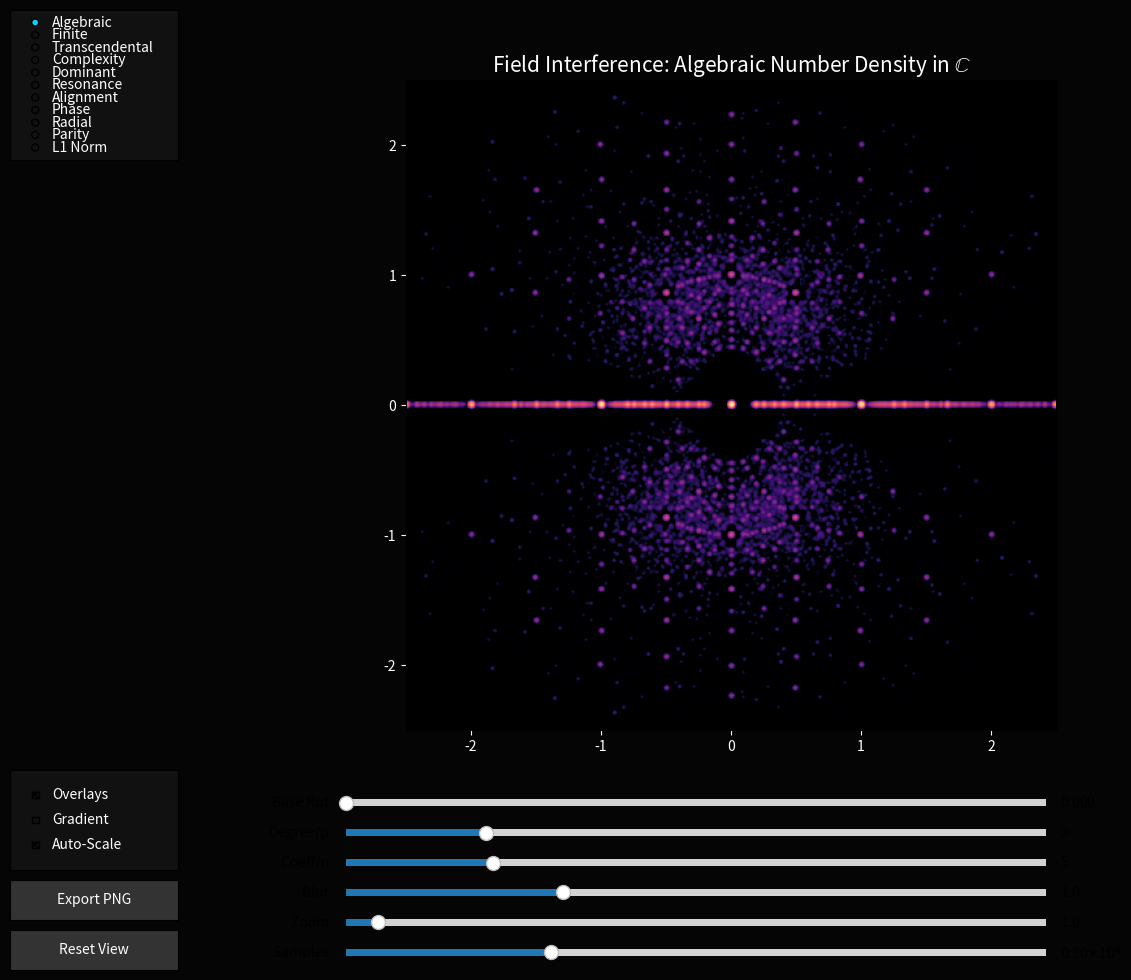

Write Python code to recreate this figure.
import numpy as np
import matplotlib.pyplot as plt
from matplotlib.widgets import Slider, RadioButtons, TextBox, CheckButtons, Button as MplButton
from scipy.ndimage import gaussian_filter
from matplotlib.colors import LogNorm

class TranscendentalFieldExplorer:
    def __init__(self, interactive=True):
        self.interactive = interactive
        self.mode = 'Algebraic' # 'Algebraic', 'Finite', 'Transcendental'
        
        # Base values
        self.bases = {
            'pi': np.pi,
            'e': np.e,
            'phi': (1 + 5**0.5) / 2,
            'pi + i': np.pi + 1j,
            'e^i': np.exp(1j),
            'i': 1j
        }
        self.current_base_val = np.pi
        self.current_base_name = 'pi'
        self.secondary_base_val = None
        self.secondary_base_name = ''
        self.colorbar = None
        self.coord_system = 'Standard'
        self.current_cmap = 'magma'
        self.show_overlays = True
        self.coeff_set = 'Standard'
        self.base_rotation = 0.0
        self.show_gradient = False
        self.auto_scale = True
        
        # Params
        self.max_degree = 3
        self.max_coeff = 5
        self.sigma = 1.0
        self.view_zoom = 1.0
        
        self.fig = plt.figure(figsize=(14, 10), facecolor='#050505')
        self.ax = self.fig.add_axes([0.15, 0.25, 0.75, 0.65], facecolor='black')
        
        if self.interactive:
            self.setup_widgets()
        
        self.update(None)

    def setup_widgets(self):
        # UI Organization: Fixed width panel on the left
        panel_x = 0.01
        panel_w = 0.12

        # Mode Selection
        ax_mode = self.fig.add_axes([panel_x, 0.82, panel_w, 0.15], facecolor='#111111')
        self.radio = RadioButtons(ax_mode, ('Algebraic', 'Finite', 'Transcendental', 'Complexity', 'Dominant', 'Resonance', 'Alignment', 'Phase', 'Radial', 'Parity', 'L1 Norm'), activecolor='#00d4ff')
        for label in self.radio.labels:
            label.set_color('white')
        self.radio.on_clicked(self.change_mode)

        # Coordinate System Selection
        self.ax_coord = self.fig.add_axes([panel_x, 0.71, panel_w, 0.1], facecolor='#111111')
        self.coord_radio = RadioButtons(self.ax_coord, ('Standard', 'Log-Polar', 'Reciprocal', 'Joukowsky', 'Euler Space'), activecolor='#00ff9d')
        for label in self.coord_radio.labels:
            label.set_color('white')
        self.coord_radio.on_clicked(self.change_coord)
        self.ax_coord.set_visible(False)

        # Colormap Selection
        self.ax_cmap = self.fig.add_axes([panel_x, 0.58, panel_w, 0.12], facecolor='#111111')
        self.cmap_radio = RadioButtons(self.ax_cmap, ('magma', 'viridis', 'twilight', 'ocean'), activecolor='#ffcc00')
        for label in self.cmap_radio.labels:
            label.set_color('white')
        self.cmap_radio.on_clicked(self.change_cmap)
        self.ax_cmap.set_visible(False)
        
        # Base Selection (for Transcendental mode)
        self.ax_base = self.fig.add_axes([panel_x, 0.42, panel_w, 0.15], facecolor='#111111')
        self.base_radio = RadioButtons(self.ax_base, list(self.bases.keys()), activecolor='#ff007f')
        for label in self.base_radio.labels:
            label.set_color('white')
        self.base_radio.on_clicked(self.change_base)
        self.ax_base.set_visible(False)

        # Custom Base Input
        self.ax_text = self.fig.add_axes([panel_x, 0.37, panel_w, 0.04], facecolor='#111111')
        self.text_box = TextBox(self.ax_text, 'Base A: ', initial='pi', color='white', hovercolor='#333333')
        self.text_box.on_submit(self.submit_custom_base)
        self.ax_text.set_visible(False)

        self.ax_text2 = self.fig.add_axes([panel_x, 0.32, panel_w, 0.04], facecolor='#111111')
        self.text_box2 = TextBox(self.ax_text2, 'Base B: ', initial='', color='white', hovercolor='#333333')
        self.text_box2.on_submit(self.submit_secondary_base)
        self.ax_text2.set_visible(False)

        # Coefficient Set Selection
        self.ax_coeff = self.fig.add_axes([panel_x, 0.22, panel_w, 0.09], facecolor='#111111')
        self.coeff_radio = RadioButtons(self.ax_coeff, ('Standard', 'Binary', 'Littlewood'), activecolor='#ff5500')
        for label in self.coeff_radio.labels:
            label.set_color('white')
        self.coeff_radio.on_clicked(self.change_coeff_set)
        self.ax_coeff.set_visible(False)

        # Overlays Toggle
        self.ax_check = self.fig.add_axes([panel_x, 0.11, panel_w, 0.1], facecolor='#111111')
        self.check = CheckButtons(self.ax_check, ['Overlays', 'Gradient', 'Auto-Scale'], [True, False, True])
        for label in self.check.labels:
            label.set_color('white')
        self.check.on_clicked(self.toggle_checks)

        # Export Button
        self.ax_export = self.fig.add_axes([panel_x, 0.06, panel_w, 0.04], facecolor='#111111')
        self.btn_export = MplButton(self.ax_export, 'Export PNG', color='#333333', hovercolor='#555555')
        self.btn_export.label.set_color('white')
        self.btn_export.on_clicked(self.export_high_res)

        # Reset View Button
        self.ax_reset = self.fig.add_axes([panel_x, 0.01, panel_w, 0.04], facecolor='#111111')
        self.btn_reset = MplButton(self.ax_reset, 'Reset View', color='#333333', hovercolor='#555555')
        self.btn_reset.label.set_color('white')
        self.btn_reset.on_clicked(self.reset_view)
        
        # Sliders
        self.ax_s1 = self.fig.add_axes([0.25, 0.14, 0.5, 0.015], facecolor='#222222')
        self.s1 = Slider(self.ax_s1, 'Degree/p ', 1, 11, valinit=3, valstep=1)
        
        self.ax_s2 = self.fig.add_axes([0.25, 0.11, 0.5, 0.015], facecolor='#222222')
        self.s2 = Slider(self.ax_s2, 'Coeff/n ', 1, 20, valinit=5, valstep=1)
        
        self.ax_s3 = self.fig.add_axes([0.25, 0.08, 0.5, 0.015], facecolor='#222222')
        self.s3 = Slider(self.ax_s3, 'Blur ', 0.1, 3.0, valinit=1.0)

        self.ax_s4 = self.fig.add_axes([0.25, 0.05, 0.5, 0.015], facecolor='#222222')
        self.s4 = Slider(self.ax_s4, 'Zoom ', 0.1, 20.0, valinit=1.0)

        self.ax_s5 = self.fig.add_axes([0.25, 0.02, 0.5, 0.015], facecolor='#222222')
        self.s5 = Slider(self.ax_s5, 'Samples ', 1e4, 1e6, valinit=3e5, valstep=1e4)

        self.ax_s6 = self.fig.add_axes([0.25, 0.17, 0.5, 0.015], facecolor='#222222')
        self.s6 = Slider(self.ax_s6, 'Base Rot ', 0, 2*np.pi, valinit=0.0)
        
        self.s1.on_changed(self.update)
        self.s2.on_changed(self.update)
        self.s3.on_changed(self.update)
        self.s4.on_changed(self.update)
        self.s5.on_changed(self.update)
        self.s6.on_changed(self.update)

    def change_mode(self, label):
        self.mode = label
        is_trans = self.mode in ['Transcendental', 'Complexity', 'Dominant', 'Resonance', 'Alignment', 'Phase', 'Radial', 'Parity', 'L1 Norm']
        self.ax_base.set_visible(is_trans)
        self.ax_text.set_visible(is_trans)
        self.ax_text2.set_visible(is_trans)
        self.ax_coord.set_visible(is_trans)
        self.ax_cmap.set_visible(is_trans)
        self.ax_coeff.set_visible(is_trans)

        if self.mode == 'Algebraic':
            self.s1.label.set_text('Max Degree ')
            self.s2.label.set_text('Max Coeff ')
            self.ax_s3.set_visible(True)
        elif self.mode == 'Finite':
            self.s1.label.set_text('Prime p ')
            self.s2.label.set_text('Degree n ')
            self.ax_s3.set_visible(False)
        else:
            self.s1.label.set_text('Extension Deg ')
            self.s2.label.set_text('Coeff Range ')
            self.ax_s3.set_visible(True)
        self.update(None)

    def change_coord(self, label):
        self.coord_system = label
        self.update(None)

    def change_cmap(self, label):
        self.current_cmap = label
        self.update(None)

    def change_coeff_set(self, label):
        self.coeff_set = label
        self.update(None)

    def change_base(self, label):
        self.current_base_name = label
        self.current_base_val = self.bases[label]
        self.update(None)

    def toggle_checks(self, label):
        if label == 'Overlays':
            self.show_overlays = not self.show_overlays
        elif label == 'Gradient':
            self.show_gradient = not self.show_gradient
        elif label == 'Auto-Scale':
            self.auto_scale = not self.auto_scale
        self.update(None)

    def reset_view(self, event):
        self.s4.set_val(1.0)
        self.s6.set_val(0.0)
        self.update(None)

    def export_high_res(self, event):
        filename = f"field_export_{self.current_base_name}_{self.mode}_{self.coord_system}.png"
        self.fig.savefig(filename, dpi=600, facecolor='#050505')
        print(f"High-resolution export saved to {filename}")

    def submit_custom_base(self, text):
        val = self._safe_eval(text)
        if val is not None:
            self.current_base_name = text
            self.current_base_val = complex(val)
            self.update(None)

    def submit_secondary_base(self, text):
        if not text.strip():
            self.secondary_base_val = None
            self.secondary_base_name = ''
        else:
            val = self._safe_eval(text)
            if val is not None:
                self.secondary_base_name = text
                self.secondary_base_val = complex(val)
        self.update(None)

    def _safe_eval(self, text):
        try:
            allowed_names = {
                'pi': np.pi, 'e': np.e, 'phi': (1 + 5**0.5) / 2, 'i': 1j,
                'j': 1j, 'exp': np.exp, 'sin': np.sin, 'cos': np.cos,
                'sqrt': np.sqrt, 'log': np.log
            }
            return eval(text, {"__builtins__": None}, allowed_names)
        except Exception as e:
            print(f"Error evaluating expression '{text}': {e}")
            return None

    def get_convergents(self, x, n=8):
        convergents = []
        if abs(x.imag) > 1e-9:
            return convergents
        x = x.real
        a = int(np.floor(x))
        convergents.append(a)
        rem = x - a
        for _ in range(n):
            if abs(rem) < 1e-10: break
            inv = 1.0 / rem
            a = int(np.floor(inv))
            convergents.append(a)
            rem = inv - a

        # Build p/q
        results = []
        for i in range(1, len(convergents) + 1):
            p, q = 1, 0
            for j in reversed(range(i)):
                p, q = convergents[j] * p + q, p
            results.append(p / q if q != 0 else p)
        return results

    def draw_transcendental(self, deg, coeff_range, sigma, mode='Transcendental', zoom=1.0, num_samples=300000, rotation=0.0):
        res = int(min(1200, 400 + 200 * np.log10(num_samples/1e4) * np.sqrt(zoom)))
        base = self.current_base_val * np.exp(1j * rotation)

        def get_coeffs(ns, d):
            if self.coeff_set == 'Binary':
                c = np.random.randint(0, 2, (ns, d + 1))
            elif self.coeff_set == 'Littlewood':
                c = np.random.choice([-1, 1], size=(ns, d + 1))
            else: # Standard
                c = np.random.randint(-coeff_range, coeff_range + 1, (ns, d + 1))
            c[np.all(c == 0, axis=1), 0] = 1
            return c

        if self.secondary_base_val is None:
            coeffs = get_coeffs(num_samples, deg)
            powers = base ** np.arange(deg + 1)
            vals = coeffs @ powers
        else:
            d_sub = max(1, deg // 2)
            pa = base ** np.arange(d_sub + 1)
            pb = self.secondary_base_val ** np.arange(d_sub + 1)
            p_matrix = np.outer(pa, pb).flatten()
            n_terms = len(p_matrix)
            coeffs = get_coeffs(num_samples, n_terms - 1)
            vals = coeffs @ p_matrix

        if self.coord_system == 'Log-Polar':
            r = np.abs(vals)
            theta = np.angle(vals)
            r[r < 1e-9] = 1e-9
            mapped_vals = np.log(r) + 1j * theta
        elif self.coord_system == 'Reciprocal':
            mask = np.abs(vals) > 1e-9
            mapped_vals = np.zeros_like(vals)
            mapped_vals[mask] = 1.0 / vals[mask]
        elif self.coord_system == 'Joukowsky':
            mask = np.abs(vals) > 1e-9
            mapped_vals = np.zeros_like(vals)
            mapped_vals[mask] = vals[mask] + 1.0 / vals[mask]
        elif self.coord_system == 'Euler Space':
            scale = np.abs(base) if np.abs(base) > 0 else 1.0
            mapped_vals = np.exp(1j * np.pi * vals / scale)
        else:
            mapped_vals = vals

        if self.auto_scale:
            limit = np.percentile(np.abs(mapped_vals), 95) / zoom
            x_range = (-limit, limit)
            y_range = (-limit, limit)
        else:
            limit = 10.0 / zoom
            x_range = (-limit, limit)
            y_range = (-limit, limit)
        
        title_base = self.current_base_name.replace('_', '\\_')

        if mode != 'Transcendental':
            ix = ((mapped_vals.real - x_range[0]) / (x_range[1] - x_range[0]) * (res - 1)).astype(int)
            iy = ((mapped_vals.imag - y_range[0]) / (y_range[1] - y_range[0]) * (res - 1)).astype(int)
            mask = (ix >= 0) & (ix < res) & (iy >= 0) & (iy < res)

            cmap = self.current_cmap
            if mode == 'Complexity':
                metric = np.sum(np.abs(coeffs), axis=1)
                label = 'Min L1 Coefficient Complexity'
                Z_metric = np.full((res, res), np.inf)
                np.minimum.at(Z_metric, (iy[mask], ix[mask]), metric[mask].astype(float))
                Z_metric[np.isinf(Z_metric)] = np.nan
            elif mode == 'Dominant':
                if self.secondary_base_val is None:
                    terms = np.abs(coeffs * powers)
                else:
                    terms = np.abs(coeffs * p_matrix)
                metric = np.argmax(terms, axis=1)
                label = 'Dominant Power Index'
                Z_metric = np.full((res, res), -1.0)
                np.maximum.at(Z_metric, (iy[mask], ix[mask]), metric[mask].astype(float))
                Z_metric[Z_metric == -1.0] = np.nan
            elif mode == 'Resonance':
                convs = np.array(self.get_convergents(base, n=12)) if abs(base.imag) < 1e-9 else np.array([0, 1, 1j, -1, -1j])
                dists = np.abs(vals[:, np.newaxis] - convs)
                metric = np.min(dists, axis=1)
                metric = -np.log10(metric + 1e-12)
                label = 'Rational Resonance Intensity'
                Z_metric = np.full((res, res), -15.0)
                np.maximum.at(Z_metric, (iy[mask], ix[mask]), metric[mask].astype(float))
                Z_metric[Z_metric == -15.0] = np.nan
            elif mode in ['Alignment', 'L1 Norm']:
                if mode == 'Alignment':
                    if self.secondary_base_val is None:
                        terms = coeffs * powers
                    else:
                        terms = coeffs * p_matrix
                    args = np.angle(terms)
                    metric = 1.0 - np.abs(np.mean(np.exp(1j * args), axis=1))
                    label = 'Phase Symmetrization Index'
                else: # L1 Norm
                    metric = np.sum(np.abs(coeffs), axis=1)
                    label = 'Sum of Absolute Coeffs'

                H_sum, _, _ = np.histogram2d(mapped_vals.real[mask], mapped_vals.imag[mask], bins=res,
                                             range=[[x_range[0], x_range[1]], [y_range[0], y_range[1]]],
                                             weights=metric[mask])
                H_count, _, _ = np.histogram2d(mapped_vals.real[mask], mapped_vals.imag[mask], bins=res,
                                               range=[[x_range[0], x_range[1]], [y_range[0], y_range[1]]])
                Z_metric = np.divide(H_sum.T, H_count.T, out=np.full((res, res), np.nan), where=H_count.T > 0)
            elif mode == 'Phase':
                metric = np.angle(vals)
                label = 'Argument (Phase)'
                Z_metric = np.full((res, res), -4.0)
                np.maximum.at(Z_metric, (iy[mask], ix[mask]), metric[mask].astype(float))
                Z_metric[Z_metric == -4.0] = np.nan
            elif mode == 'Radial':
                metric = np.abs(vals)
                label = 'Radial Distance'
                Z_metric = np.full((res, res), -1.0)
                np.maximum.at(Z_metric, (iy[mask], ix[mask]), metric[mask].astype(float))
                Z_metric[Z_metric == -1.0] = np.nan
            elif mode == 'Parity':
                metric = np.sum(coeffs, axis=1) % 2
                label = 'Coefficient Parity'
                Z_metric = np.full((res, res), -1.0)
                np.maximum.at(Z_metric, (iy[mask], ix[mask]), metric[mask].astype(float))
                Z_metric[Z_metric == -1.0] = np.nan

            im = self.ax.imshow(Z_metric, extent=[x_range[0], x_range[1], y_range[0], y_range[1]],
                                origin='lower', cmap=cmap)
            if self.colorbar:
                self.colorbar.remove()
            self.colorbar = self.fig.colorbar(im, ax=self.ax, label=label)
            self.colorbar.ax.yaxis.label.set_color('white')
            self.colorbar.ax.tick_params(colors='white')
            self.ax.set_title(rf"Transcendental Analysis: $\mathbb{{Q}}({title_base})$" + "\n" + f"{label} across the extension", color='white', fontsize=14)
        else:
            if self.colorbar:
                self.colorbar.remove()
                self.colorbar = None
            H, _, _ = np.histogram2d(mapped_vals.real, mapped_vals.imag, bins=res, range=[[x_range[0], x_range[1]], [y_range[0], y_range[1]]])
            Z_final = gaussian_filter(H.T, sigma=sigma)
            if self.show_gradient:
                gy, gx = np.gradient(Z_final)
                Z_final = np.sqrt(gx**2 + gy**2)
                norm = plt.Normalize(vmin=0, vmax=np.percentile(Z_final, 99))
            else:
                vmin = 1.0
                vmax = max(vmin + 1.0, np.max(Z_final))
                norm = LogNorm(vmin=vmin, vmax=vmax)
            self.ax.imshow(Z_final, extent=[x_range[0], x_range[1], y_range[0], y_range[1]], origin='lower', cmap=self.current_cmap, norm=norm)
            title = rf"$\mathbb{{Q}}({title_base}"
            if self.secondary_base_val is not None:
                title_b = self.secondary_base_name.replace('_', '\\_')
                title += f", {title_b}"
            title += ")$"
            self.ax.set_title(f"Transcendental Field Interference: {title}\n" + rf"Coupled Extension micro-structures", color='white', fontsize=14)

        if not np.iscomplex(base) and self.show_overlays:
            convs = self.get_convergents(base)
            self.ax.scatter(convs, np.zeros_like(convs), color='red', s=50, marker='x', label='Rational Convergents', zorder=5)
            self.ax.legend(facecolor='#111111', labelcolor='white')
        if self.show_overlays:
            self.draw_reference_overlays(x_range, y_range)

    def draw_reference_overlays(self, x_range, y_range):
        t = np.linspace(0, 2*np.pi, 500)
        circle = np.exp(1j * t)
        if self.coord_system == 'Log-Polar':
            mapped_circle = np.log(np.abs(circle) + 1e-9) + 1j * np.angle(circle)
        elif self.coord_system == 'Reciprocal':
            mapped_circle = 1.0 / circle
        else:
            mapped_circle = circle
        self.ax.plot(mapped_circle.real, mapped_circle.imag, color='white', linestyle='--', alpha=0.3, lw=1, label='Unit Circle')
        self.ax.axhline(0, color='white', alpha=0.1, lw=0.5)
        self.ax.axvline(0, color='white', alpha=0.1, lw=0.5)

    def draw_algebraic(self, deg, coeff, sigma):
        res = 500
        all_roots = []
        for d in range(1, deg + 1):
            num_samples = 20000 // d
            polys = np.random.randint(-coeff, coeff + 1, (num_samples, d + 1)).astype(float)
            polys[polys[:, -1] == 0, -1] = 1
            if d == 1:
                all_roots.extend(-polys[:, 0] / polys[:, 1])
            else:
                monic = polys[:, :-1] / polys[:, -1:]
                matrices = np.zeros((num_samples, d, d))
                matrices[:, 1:, :-1] = np.eye(d - 1)
                matrices[:, :, -1] = -monic
                roots = np.linalg.eigvals(matrices)
                all_roots.extend(roots.flatten())
        all_roots = np.array(all_roots)
        mask = (np.abs(all_roots.real) <= 2.5) & (np.abs(all_roots.imag) <= 2.5)
        roots = all_roots[mask]
        H, _, _ = np.histogram2d(roots.real, roots.imag, bins=res, range=[[-2.5, 2.5], [-2.5, 2.5]])
        Z_blur = gaussian_filter(H.T, sigma=sigma)
        vmin = 0.1
        vmax = max(vmin + 1.0, np.max(Z_blur))
        self.ax.imshow(Z_blur, extent=[-2.5, 2.5, -2.5, 2.5], origin='lower', cmap='magma', norm=LogNorm(vmin=vmin, vmax=vmax))
        self.ax.set_title(r"Field Interference: Algebraic Number Density in $\mathbb{C}$", color='white', fontsize=15)

    def draw_finite(self, p, n):
        primes = [2, 3, 5, 7, 11, 13, 17, 19, 23, 29, 31]
        p = min(primes, key=lambda x:abs(x-p))
        elements = []
        for i in range(p**n):
            val = 0
            temp = i
            for j in range(n):
                c = temp % p
                temp //= p
                if n == 2: val += c * (1 if j == 0 else 1j)
                else: val += c * np.exp(1j * 2 * np.pi * j / n)
            elements.append(val)
        re, im = [e.real for e in elements], [e.imag for e in elements]
        self.ax.scatter(re, im, c=np.abs(elements), cmap='cool', s=100, edgecolors='white', zorder=3)
        self.ax.set_title(f"Finite Field Extension: $GF({p}^{n})$", color='white', fontsize=15)
        self.ax.set_aspect('equal')

    def update(self, val):
        self.ax.clear()
        self.ax.set_facecolor('black')
        v1 = int(self.s1.val) if self.interactive else 3
        v2 = int(self.s2.val) if self.interactive else 5
        v3 = self.s3.val if self.interactive else 1.0
        v4 = self.s4.val if self.interactive else 1.0
        v5 = int(self.s5.val) if self.interactive else 300000
        v6 = self.s6.val if self.interactive else 0.0
        if self.mode == 'Algebraic':
            self.draw_algebraic(v1, v2, v3)
        elif self.mode == 'Finite':
            self.draw_finite(v1, v2)
        else:
            self.draw_transcendental(v1, v2, v3, mode=self.mode, zoom=v4, num_samples=v5, rotation=v6)
        self.ax.tick_params(colors='white')
        if self.interactive:
            self.fig.canvas.draw_idle()

if __name__ == "__main__":
    import sys
    if "--static" in sys.argv:
        explorer = TranscendentalFieldExplorer(interactive=False)
        explorer.mode = 'Transcendental'
        explorer.update(None)
        plt.savefig('./transcendental_interference_static.png', dpi=300, facecolor='#050505')
    else:
        explorer = TranscendentalFieldExplorer(interactive=True)
        plt.show()
